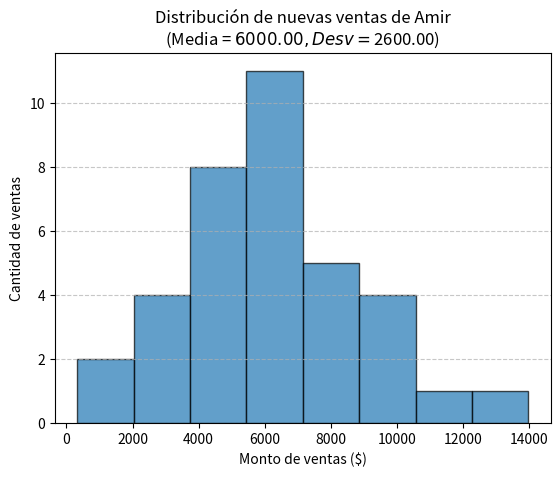

Here is the Python script that generated this plot:
# Simulación de ventas en nuevas condiciones de mercado
# 
# El analista financiero de la empresa prevé que el próximo trimestre el valor de cada venta aumentará un 20 % 
# y la volatilidad, o desviación típica, del valor de cada venta aumentará un 30 %. 
# 
# Para ver cómo podrían ser las ventas de Amir el próximo trimestre en estas nuevas condiciones de mercado, 
# simularás nuevas cantidades de ventas utilizando la distribución normal y las almacenarás en el DataFrame new_sales, 
# que ya se ha creado.

import pandas as pd
from scipy.stats import norm
import matplotlib.pyplot as plt

#-------------------------------------------
# Parte 1:
# Actualmente, la cantidad media de las ventas de Amir es de 5000 $. 
# Calcula cuál será su nueva cantidad media si aumenta un 20 % y guárdala en new_mean.

# Calculando la nueva media de ventas (aumento del 20%)
new_mean = 5000 * 1.20   # 6000$

#-----------------------------------------
# Parte 2:
# La desviación típica actual de Amir es de 2000 $. Calcula cuál será su nueva desviación típica 
# si aumenta un 30 % y guárdala en new_sd.

# Calculando la nueva desviacion estandar (aumento del 30%)
new_sd = 2000 * 1.30  # 2600$

#------------------------------------------
# Crea una variable llamada new_sales, que contiene 36 cantidades simuladas de una distribución 
# normal con una media de new_mean 
# y una desviación típica de new_sd.


# norm.rvs es una función de la biblioteca scipy.stats en Python,
# utilizada para generar números aleatorios que siguen una distribución normal
# Sintaxis: norm.rvs(media, desviacion estandar, cantidad numeros aleatorios a generar)

new_sales = norm.rvs(new_mean, new_sd, size=36)

#Crear un histograma 
plt.hist(new_sales,             # Data
         bins=8,                # Número de barras
         edgecolor='black',     # Bordes visibles
         alpha=0.7              # Transparencia
        )

plt.title('Distribución de nuevas ventas de Amir\n(Media = ${:.2f}, Desv = ${:.2f})'.format(new_mean, new_sd))
plt.xlabel("Monto de ventas ($)")
plt.ylabel("Cantidad de ventas")
plt.grid(axis='y', linestyle='--', alpha=0.7)
plt.show()

# Aunque la cantidad promedio de ventas aumentó, la variación también aumentó, por lo que no es sencillo decidir si estas ventas son mejores que las actuales. 
# En el próximo ejercicio, explorarás los efectos de una mayor variación.